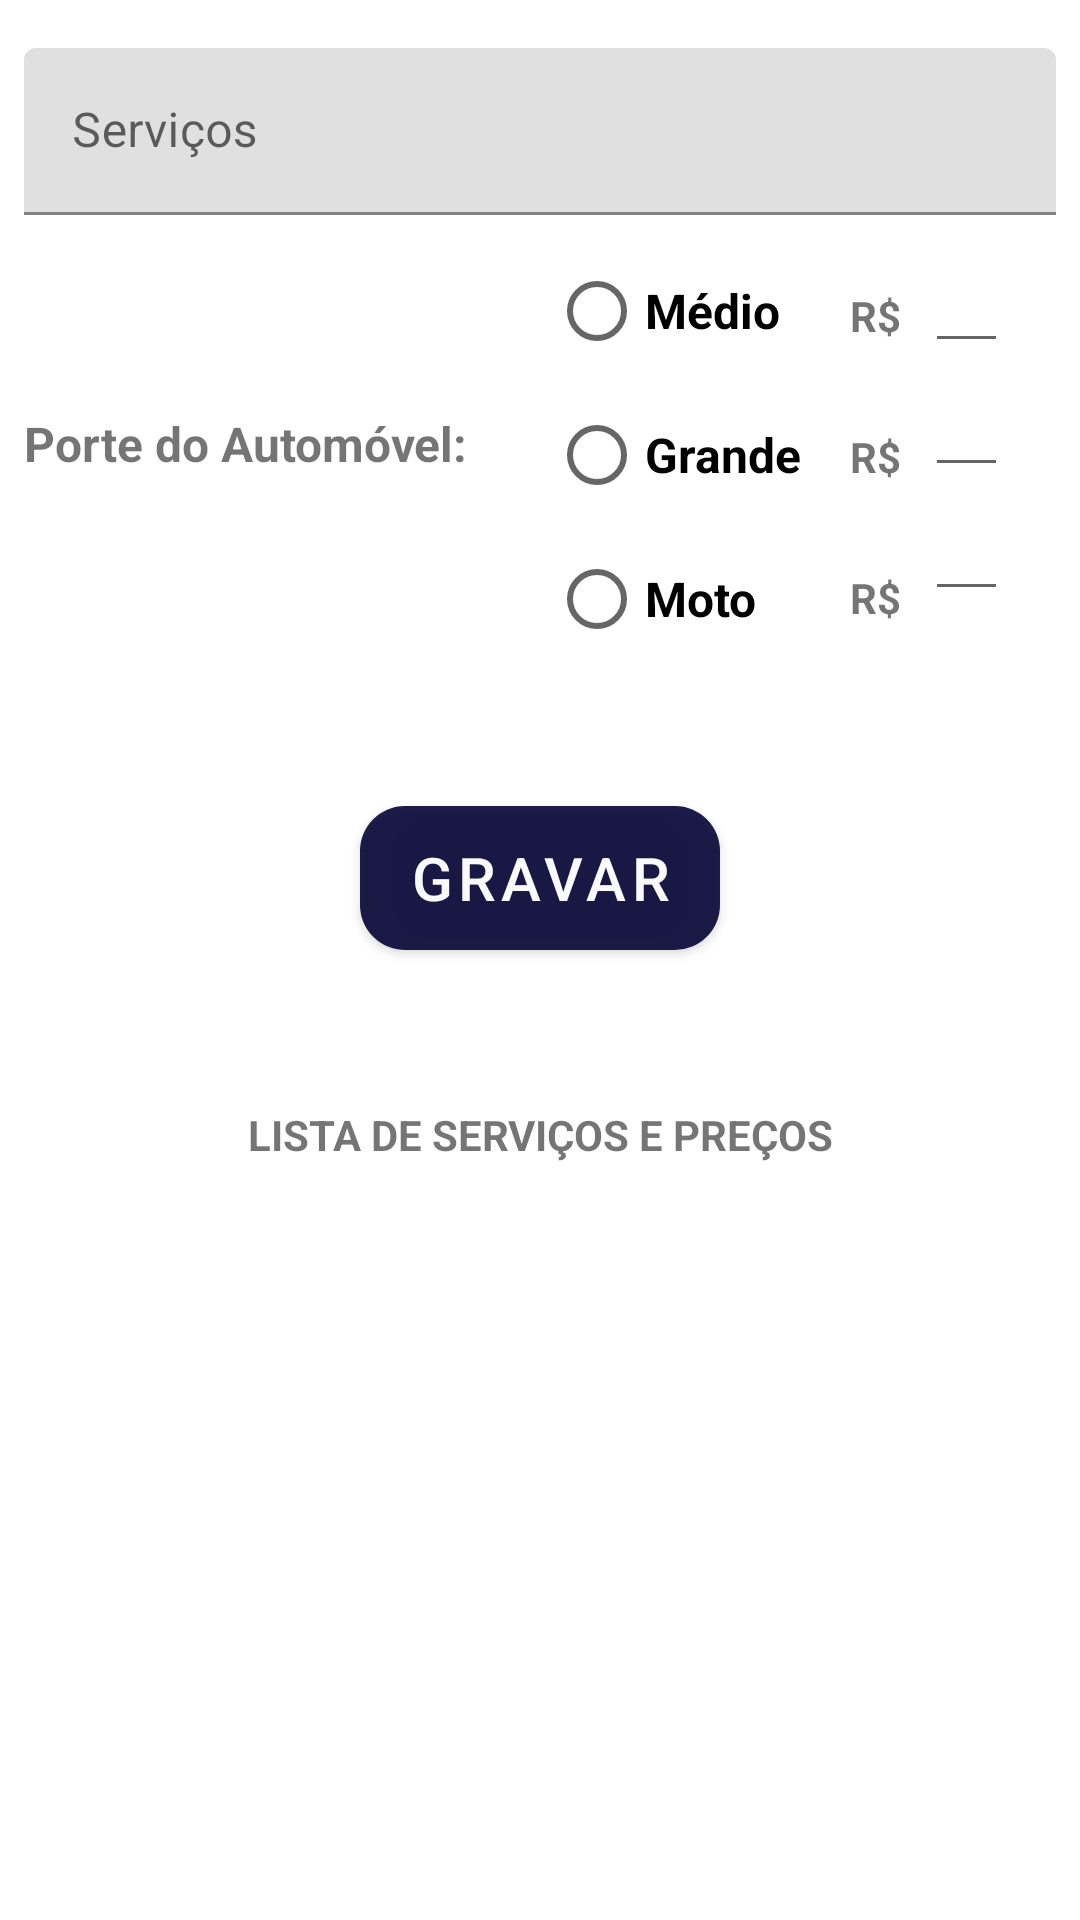

Here is an Android app screen rendered from its layout file. Give the layout XML and the strings, colors and styles it references.
<!-- AndroidManifest.xml: application theme Theme.LavajatoApp -->
<!-- res/layout/service_price_fragment.xml -->
<?xml version="1.0" encoding="utf-8"?>
<androidx.constraintlayout.widget.ConstraintLayout
    xmlns:android="http://schemas.android.com/apk/res/android"
    xmlns:app="http://schemas.android.com/apk/res-auto"
    xmlns:tools="http://schemas.android.com/tools"
    android:layout_width="match_parent"
    android:layout_height="match_parent"
    android:padding="8dp"
    tools:context=".ui.serviceprice.ServicePriceFragment">

    <com.google.android.material.textfield.TextInputLayout
        android:id="@+id/inputLayoutService"
        android:layout_width="0dp"
        android:layout_height="wrap_content"
        android:layout_marginTop="8dp"
        app:layout_constraintEnd_toEndOf="parent"
        app:layout_constraintStart_toStartOf="parent"
        app:layout_constraintTop_toTopOf="parent">

        <com.google.android.material.textfield.TextInputEditText
            android:id="@+id/inputService"
            android:layout_width="match_parent"
            android:layout_height="wrap_content"
            android:hint="@string/services"
            android:inputType="textCapSentences"/>

    </com.google.android.material.textfield.TextInputLayout>

    <TextView
        android:id="@+id/textView"
        android:layout_width="wrap_content"
        android:layout_height="wrap_content"
        android:text="@string/porte_automovel"
        android:textSize="16sp"
        android:textStyle="bold"
        app:layout_constraintBottom_toBottomOf="@+id/radioGroupPorte"
        app:layout_constraintStart_toStartOf="parent"
        app:layout_constraintTop_toBottomOf="@+id/inputLayoutService" />

    <RadioGroup
        android:id="@+id/radioGroupPorte"
        android:layout_width="wrap_content"
        android:layout_height="wrap_content"
        android:layout_marginStart="27dp"
        android:layout_marginTop="8dp"
        app:layout_constraintStart_toEndOf="@+id/textView"
        app:layout_constraintTop_toBottomOf="@+id/inputLayoutService">

        <RadioButton
            android:id="@+id/radioMedio"
            android:layout_width="match_parent"
            android:layout_height="wrap_content"
            android:text="@string/medio"
            android:textSize="16sp"
            android:textStyle="bold" />

        <RadioButton
            android:id="@+id/radioGrande"
            android:layout_width="match_parent"
            android:layout_height="wrap_content"
            android:text="@string/grande"
            android:textSize="16sp"
            android:textStyle="bold" />

        <RadioButton
            android:id="@+id/radioMoto"
            android:layout_width="match_parent"
            android:layout_height="wrap_content"
            android:text="@string/moto"
            android:textSize="16sp"
            android:textStyle="bold" />
    </RadioGroup>

    <TextView
        android:id="@+id/textView2"
        android:layout_width="wrap_content"
        android:layout_height="wrap_content"
        android:layout_marginStart="16dp"
        android:layout_marginTop="24dp"
        android:text="@string/symbol"
        android:textStyle="bold"
        app:layout_constraintStart_toEndOf="@+id/radioGroupPorte"
        app:layout_constraintTop_toBottomOf="@+id/inputLayoutService" />

    <TextView
        android:id="@+id/textView3"
        android:layout_width="wrap_content"
        android:layout_height="wrap_content"
        android:layout_marginStart="16dp"
        android:layout_marginTop="28dp"
        android:text="@string/symbol"
        android:textStyle="bold"
        app:layout_constraintStart_toEndOf="@+id/radioGroupPorte"
        app:layout_constraintTop_toBottomOf="@+id/textView2" />

    <TextView
        android:id="@+id/textView4"
        android:layout_width="wrap_content"
        android:layout_height="wrap_content"
        android:layout_marginStart="16dp"
        android:layout_marginTop="28dp"
        android:text="@string/symbol"
        android:textStyle="bold"
        app:layout_constraintStart_toEndOf="@+id/radioGroupPorte"
        app:layout_constraintTop_toBottomOf="@+id/textView3" />

    <EditText
        android:id="@+id/editValorMedio"
        android:layout_width="0dp"
        android:layout_height="wrap_content"
        android:layout_marginStart="8dp"
        android:layout_marginTop="8dp"
        android:layout_marginEnd="16dp"
        android:ems="10"
        android:importantForAutofill="no"
        android:inputType="numberDecimal"
        android:textAlignment="viewStart"
        app:boxStrokeColor="@android:color/transparent"
        app:layout_constraintEnd_toEndOf="parent"
        app:layout_constraintStart_toEndOf="@+id/textView2"
        app:layout_constraintTop_toBottomOf="@+id/inputLayoutService" />

    <EditText
        android:id="@+id/editValorGrande"
        android:layout_width="0dp"
        android:layout_height="wrap_content"
        android:layout_marginStart="8dp"
        android:layout_marginEnd="16dp"
        android:ems="10"
        android:inputType="numberDecimal"
        android:textAlignment="viewStart"
        app:boxStrokeColor="@android:color/transparent"
        app:layout_constraintEnd_toEndOf="parent"
        app:layout_constraintHorizontal_bias="0.0"
        app:layout_constraintStart_toEndOf="@+id/textView2"
        app:layout_constraintTop_toBottomOf="@+id/editValorMedio" />

    <EditText
        android:id="@+id/editValorMoto"
        android:layout_width="0dp"
        android:layout_height="wrap_content"
        android:layout_marginStart="8dp"
        android:layout_marginEnd="16dp"
        android:ems="10"
        android:inputType="numberDecimal"
        android:textAlignment="viewStart"
        app:boxStrokeColor="@android:color/transparent"
        app:layout_constraintEnd_toEndOf="parent"
        app:layout_constraintHorizontal_bias="0.0"
        app:layout_constraintStart_toEndOf="@+id/textView2"
        app:layout_constraintTop_toBottomOf="@+id/editValorGrande" />

    <com.google.android.material.button.MaterialButton
        android:id="@+id/buttonAdd"
        android:layout_width="wrap_content"
        android:layout_height="wrap_content"
        android:layout_marginTop="45dp"
        android:alpha=".9"
        android:background="@drawable/custom_button"
        android:elevation="6dp"
        android:text="@string/button_add"
        android:textSize="20sp"
        app:backgroundTint="@null"
        app:layout_constraintEnd_toEndOf="parent"
        app:layout_constraintStart_toStartOf="parent"
        app:layout_constraintTop_toBottomOf="@+id/radioGroupPorte" />

    <TextView
        android:id="@+id/textView5"
        android:layout_width="match_parent"
        android:layout_height="wrap_content"
        android:layout_marginTop="44dp"
        android:paddingTop="8dp"
        android:paddingBottom="4dp"
        android:text="@string/title_list"
        android:textAlignment="center"
        android:textAllCaps="true"
        android:textStyle="bold"
        app:layout_constraintEnd_toEndOf="parent"
        app:layout_constraintStart_toStartOf="parent"
        app:layout_constraintTop_toBottomOf="@+id/buttonAdd" />

</androidx.constraintlayout.widget.ConstraintLayout>
<!-- resources referenced by this layout -->
<resources>
  <!-- drawable custom_button (drawable) -->
  <?xml version="1.0" encoding="utf-8"?>
  <shape xmlns:android="http://schemas.android.com/apk/res/android">
      <solid android:color="#050334"/>
      <corners android:radius="15dp"/>
  </shape>
  <string name="button_add">Gravar</string>
  <string name="grande">Grande</string>
  <string name="medio">Médio</string>
  <string name="moto">Moto</string>
  <string name="porte_automovel">Porte do Automóvel:</string>
  <string name="services">Serviços</string>
  <string name="symbol">R$</string>
  <string name="title_list">Lista de Serviços e Preços</string>
  <style name="Theme.LavajatoApp" parent="Theme.MaterialComponents.DayNight.NoActionBar">
          
          <item name="colorPrimary">@color/purple_500</item>
          <item name="colorPrimaryVariant">@color/purple_700</item>
          <item name="colorOnPrimary">@color/white</item>
          
          <item name="colorSecondary">@color/teal_200</item>
          <item name="colorSecondaryVariant">@color/teal_700</item>
          <item name="colorOnSecondary">@color/black</item>
          
          <item name="android:statusBarColor" tools:targetApi="l">?attr/colorPrimaryVariant</item>
          
      </style>
  <!-- not gathered from this repository: default colours our renderer supplied (Android Studio template values) -->
  <color name="purple_500">#FF6200EE</color>
  <color name="purple_700">#FF3700B3</color>
  <color name="teal_200">#FF03DAC5</color>
  <color name="teal_700">#FF018786</color>
  <color name="black">#FF000000</color>
  <color name="white">#FFFFFFFF</color>
</resources>
